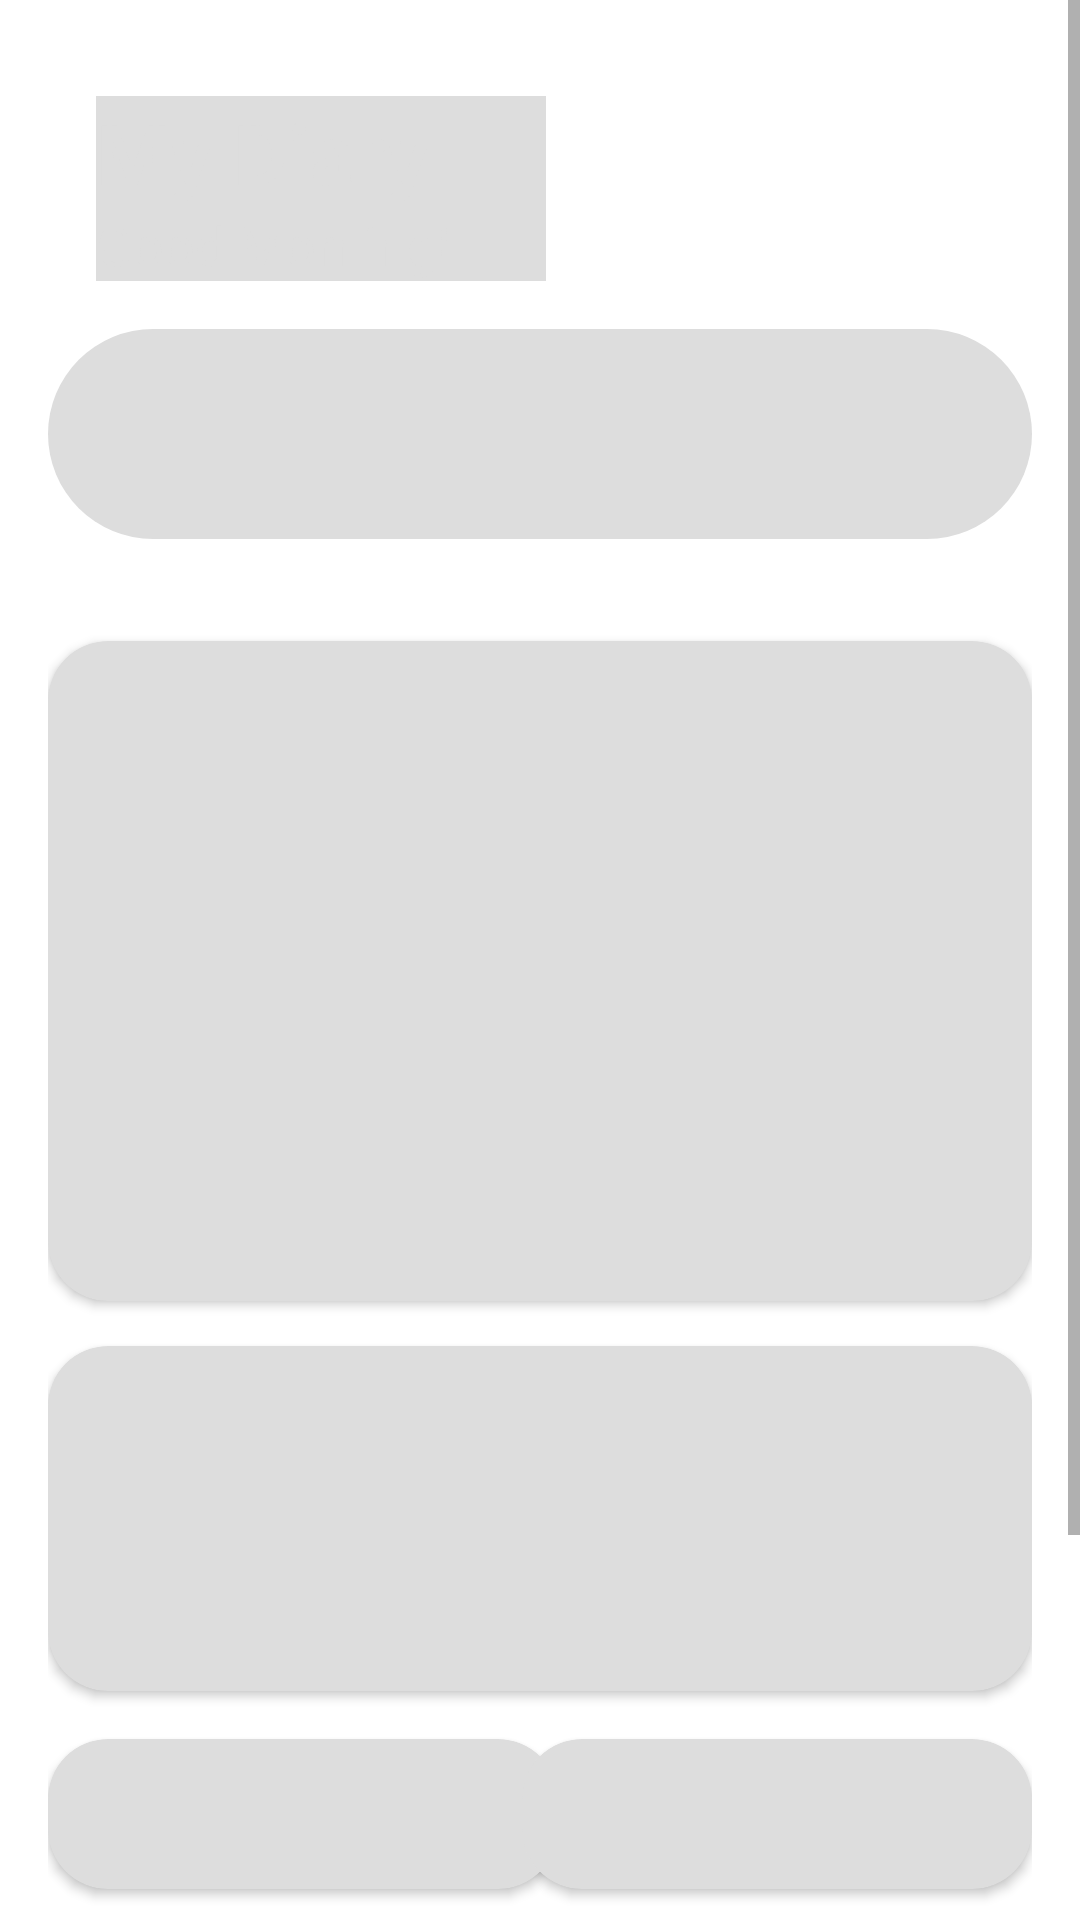

Reconstruct the res/layout file that produces this screen, plus the resources it refers to.
<!-- AndroidManifest.xml: application theme Theme.CountYourCalories -->
<!-- res/layout/shimmer_menu.xml -->
<?xml version="1.0" encoding="utf-8"?>
<ScrollView xmlns:android="http://schemas.android.com/apk/res/android"
    xmlns:app="http://schemas.android.com/apk/res-auto"
    xmlns:tools="http://schemas.android.com/tools"
    android:layout_width="match_parent"
    android:layout_height="match_parent"
    android:id="@+id/shimmer_menu"
    android:background="@color/white"
    tools:context=".MyDiaryFragment">

    <androidx.constraintlayout.widget.ConstraintLayout
        android:layout_width="match_parent"
        android:layout_height="match_parent"
        android:orientation="vertical"
        android:padding="16dp"

        app:layout_constraintBottom_toBottomOf="@+id/textView"
        app:layout_constraintTop_toBottomOf="@+id/textView">


        <TextView
            android:id="@+id/textView"
            android:layout_width="150dp"
            android:layout_height="match_parent"
            android:layout_marginStart="16dp"
            android:layout_marginTop="16dp"
            android:text="My Diary "
            android:background="#DDDDDD"

            android:textColor="#DDDDDD"
            android:textSize="28sp"
            android:textStyle="bold"
            app:layout_constraintStart_toStartOf="parent"
            app:layout_constraintTop_toTopOf="parent" />

        <TextView
            android:id="@+id/textView2"
            android:layout_width="150dp"
            android:layout_height="match_parent"
            android:layout_marginStart="16dp"
            android:layout_marginBottom="16dp"
            android:text="Good Morning!"
            android:background="#DDDDDD"
            android:textColor="#DDDDDD"
            android:textSize="18sp"
            app:layout_constraintBottom_toBottomOf="parent"
            app:layout_constraintStart_toStartOf="parent"
            app:layout_constraintTop_toBottomOf="@+id/textView"
            app:layout_constraintVertical_bias="0.0" />


        <TextView
            android:id="@+id/editTextTextShimmer"
            android:layout_width="110dp"
            android:layout_height="0dp"
            android:layout_marginLeft="10dp"
            android:layout_marginTop="30dp"
            android:layout_marginBottom="23dp"
            android:drawablePadding="8dp"
            android:ems="10"
            android:gravity=""
            android:padding="10dp"
            android:textColor="#DDDDDD"
            android:textColorHint="@drawable/shimmer_bg"
            app:layout_constraintBottom_toTopOf="@+id/constraintLayout"
            app:layout_constraintEnd_toEndOf="parent"
            app:layout_constraintHorizontal_bias="1.0"
            app:layout_constraintStart_toStartOf="parent"
            app:layout_constraintTop_toTopOf="parent"
            app:layout_constraintVertical_bias="0.0" />

        <androidx.constraintlayout.widget.ConstraintLayout
            android:id="@+id/constraintLayout"
            android:layout_width="0dp"
            android:layout_height="70dp"
            android:layout_marginStart="0dp"
            android:layout_marginTop="16dp"
            android:background="@drawable/shimmer_bg"
            app:layout_constraintBottom_toBottomOf="parent"
            app:layout_constraintEnd_toEndOf="parent"
            app:layout_constraintHorizontal_bias="0.0"
            app:layout_constraintStart_toStartOf="parent"
            app:layout_constraintTop_toBottomOf="@+id/textView2"
            app:layout_constraintVertical_bias="0.0"/>

        <TextView
            android:id="@+id/textView19"
            android:layout_width="wrap_content"
            android:layout_height="wrap_content"
            android:layout_marginTop="75dp"
            android:text=""
            android:textColor="#DDDDDD"
            android:textStyle="bold"
            app:layout_constraintEnd_toEndOf="parent"
            app:layout_constraintHorizontal_bias="0.953"
            app:layout_constraintStart_toStartOf="parent"
            app:layout_constraintTop_toTopOf="@+id/constraintLayout" />

        <androidx.cardview.widget.CardView
            android:id="@+id/cardView"
            android:layout_width="match_parent"
            android:layout_height="220dp"
            android:layout_marginTop="10dp"
            app:cardBackgroundColor="#DDDDDD"
            app:cardCornerRadius="20dp"
            app:layout_constraintStart_toStartOf="parent"
            app:layout_constraintTop_toBottomOf="@+id/textView19"/>

        <androidx.cardview.widget.CardView
            android:id="@+id/cardView2shimmer"
            android:layout_width="match_parent"
            android:layout_height="115dp"
            android:layout_marginTop="15dp"

            app:cardBackgroundColor="#DDDDDD"
            app:cardCornerRadius="20dp"
            app:layout_constraintEnd_toEndOf="parent"
            app:layout_constraintStart_toStartOf="parent"
            app:layout_constraintTop_toBottomOf="@+id/cardView">




            <TextView
                android:id="@+id/textView37"
                android:layout_width="wrap_content"
                android:layout_height="wrap_content"
                android:layout_marginLeft="20dp"
                android:layout_marginTop="35dp"

                android:textSize="16dp" />

        </androidx.cardview.widget.CardView>

        <androidx.cardview.widget.CardView
            android:id="@+id/cardView3shimmer"
            android:layout_width="170dp"
            android:layout_height="50dp"
            android:layout_marginTop="16dp"
            android:background="@drawable/shimmer_bg"
            app:cardBackgroundColor="#DDDDDD"
            app:cardCornerRadius="20dp"
            app:layout_constraintEnd_toEndOf="parent"
            app:layout_constraintHorizontal_bias="0.0"
            app:layout_constraintStart_toStartOf="parent"
            app:layout_constraintTop_toBottomOf="@+id/cardView2shimmer">

            <TextView
                android:id="@+id/textView38"
                android:layout_width="wrap_content"
                android:layout_height="wrap_content"
                android:layout_marginLeft="15dp"
                android:layout_marginTop="10dp"


                android:textColor="@color/black"
                android:textSize="15sp"
                android:textStyle="bold" />



            <TextView
                android:id="@+id/textView40"
                android:layout_width="wrap_content"
                android:layout_height="wrap_content"
                android:layout_marginLeft="91dp"
                android:layout_marginTop="32dp"
                android:text=""
                android:textSize="10sp"
                android:textStyle="bold" />


        </androidx.cardview.widget.CardView>

        <androidx.cardview.widget.CardView
            android:id="@+id/cardView5shimmer"
            android:layout_width="170dp"
            android:layout_height="50dp"
            android:layout_marginTop="16dp"
            android:background="@color/UI_light"
            app:cardBackgroundColor="#DDDDDD"
            app:cardCornerRadius="20dp"
            app:layout_constraintEnd_toEndOf="parent"
            app:layout_constraintTop_toBottomOf="@+id/cardView2shimmer">

            <TextView
                android:id="@+id/textView41"
                android:layout_width="wrap_content"
                android:layout_height="wrap_content"
                android:layout_marginLeft="15dp"
                android:layout_marginTop="10dp"

                android:text=""
                android:textColor="@color/black"
                android:textSize="15sp"
                android:textStyle="bold" />


            <TextView
                android:id="@+id/textView43"
                android:layout_width="wrap_content"
                android:layout_height="wrap_content"
                android:layout_marginLeft="91dp"
                android:layout_marginTop="32dp"
                android:text=""
                android:textSize="10sp"
                android:textStyle="bold" />


        </androidx.cardview.widget.CardView>

        <androidx.cardview.widget.CardView
            android:id="@+id/waterCardShimmer"
            android:layout_width="match_parent"
            android:layout_height="140dp"
            android:layout_marginTop="15dp"
            app:cardBackgroundColor="#DDDDDD"
            app:cardCornerRadius="20dp"
            app:layout_constraintEnd_toEndOf="parent"
            app:layout_constraintStart_toStartOf="parent"
            app:layout_constraintTop_toBottomOf="@+id/cardView3shimmer">






        </androidx.cardview.widget.CardView>





    </androidx.constraintlayout.widget.ConstraintLayout>

</ScrollView>
<!-- resources referenced by this layout -->
<resources>
  <color name="UI_light">#F1EBFD</color>
  <color name="black">#FF000000</color>
  <color name="white">#FFFFFFFF</color>
  <!-- drawable shimmer_bg (drawable) -->
  <?xml version="1.0" encoding="utf-8"?>
  <selector xmlns:android="http://schemas.android.com/apk/res/android">
      <item>
          <shape android:shape="rectangle">
              <solid android:color="#DDDDDD"></solid>
              <corners android:radius="50dp"></corners>
          </shape>
      </item>
  
  </selector>
  <style name="Theme.CountYourCalories" parent="Theme.MaterialComponents.DayNight.DarkActionBar">
          
          <item name="colorPrimary">@color/lavander</item>
          <item name="colorPrimaryVariant">@color/lavander</item>
          <item name="colorOnPrimary">@color/white</item>
          
          <item name="colorSecondary">@color/teal_200</item>
          <item name="colorSecondaryVariant">@color/teal_700</item>
          <item name="colorOnSecondary">@color/black</item>
          
          <item name="android:statusBarColor" tools:targetApi="l">?attr/colorPrimaryVariant</item>
          
      </style>
  <color name="lavander">#8692f7</color>
  <color name="teal_200">#FF03DAC5</color>
  <color name="teal_700">#FF018786</color>
</resources>
